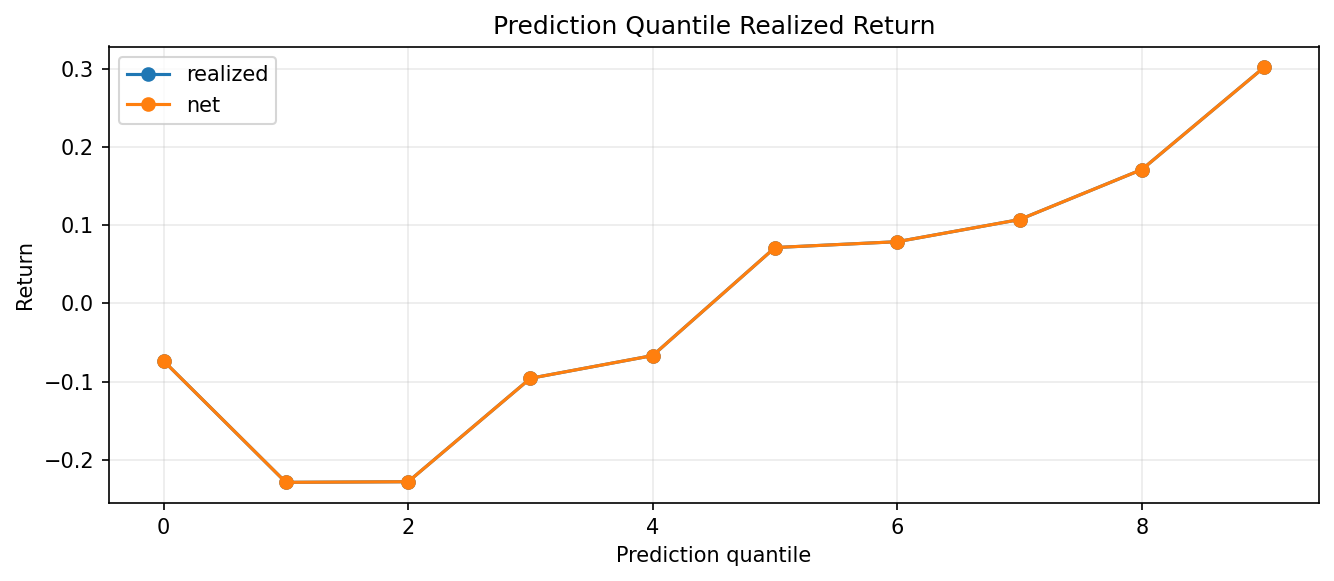

The table this chart was drawn from, first rows:
quantile, rows, prediction_mean, expected_net_return_mean, realized_mean, realized_sharpe, hit_rate, turnover_mean, cost_mean, net_return_mean, asset
0, 4380, -1.842, , -0.07336, -0.02841, 0.5208, , , -0.07336, ETHUSD
1, 4380, -1.006, , -0.2285, -0.09151, 0.542, , , -0.2285, ETHUSD
2, 4380, -0.6275, , -0.2277, -0.09061, 0.5429, , , -0.2277, ETHUSD
3, 4380, -0.3472, , -0.09563, -0.03962, 0.5244, , , -0.09563, ETHUSD
4, 4380, -0.1115, , -0.06656, -0.02741, 0.5148, , , -0.06656, ETHUSD
5, 4380, 0.1144, , 0.07136, 0.02921, 0.5144, , , 0.07136, ETHUSD
6, 4380, 0.3515, , 0.07883, 0.03141, 0.516, , , 0.07883, ETHUSD
7, 4380, 0.6133, , 0.1071, 0.04185, 0.5196, , , 0.1071, ETHUSD
8, 4380, 0.9582, , 0.171, 0.06746, 0.5288, , , 0.171, ETHUSD
9, 4380, 1.674, , 0.3016, 0.1231, 0.5397, , , 0.3016, ETHUSD
